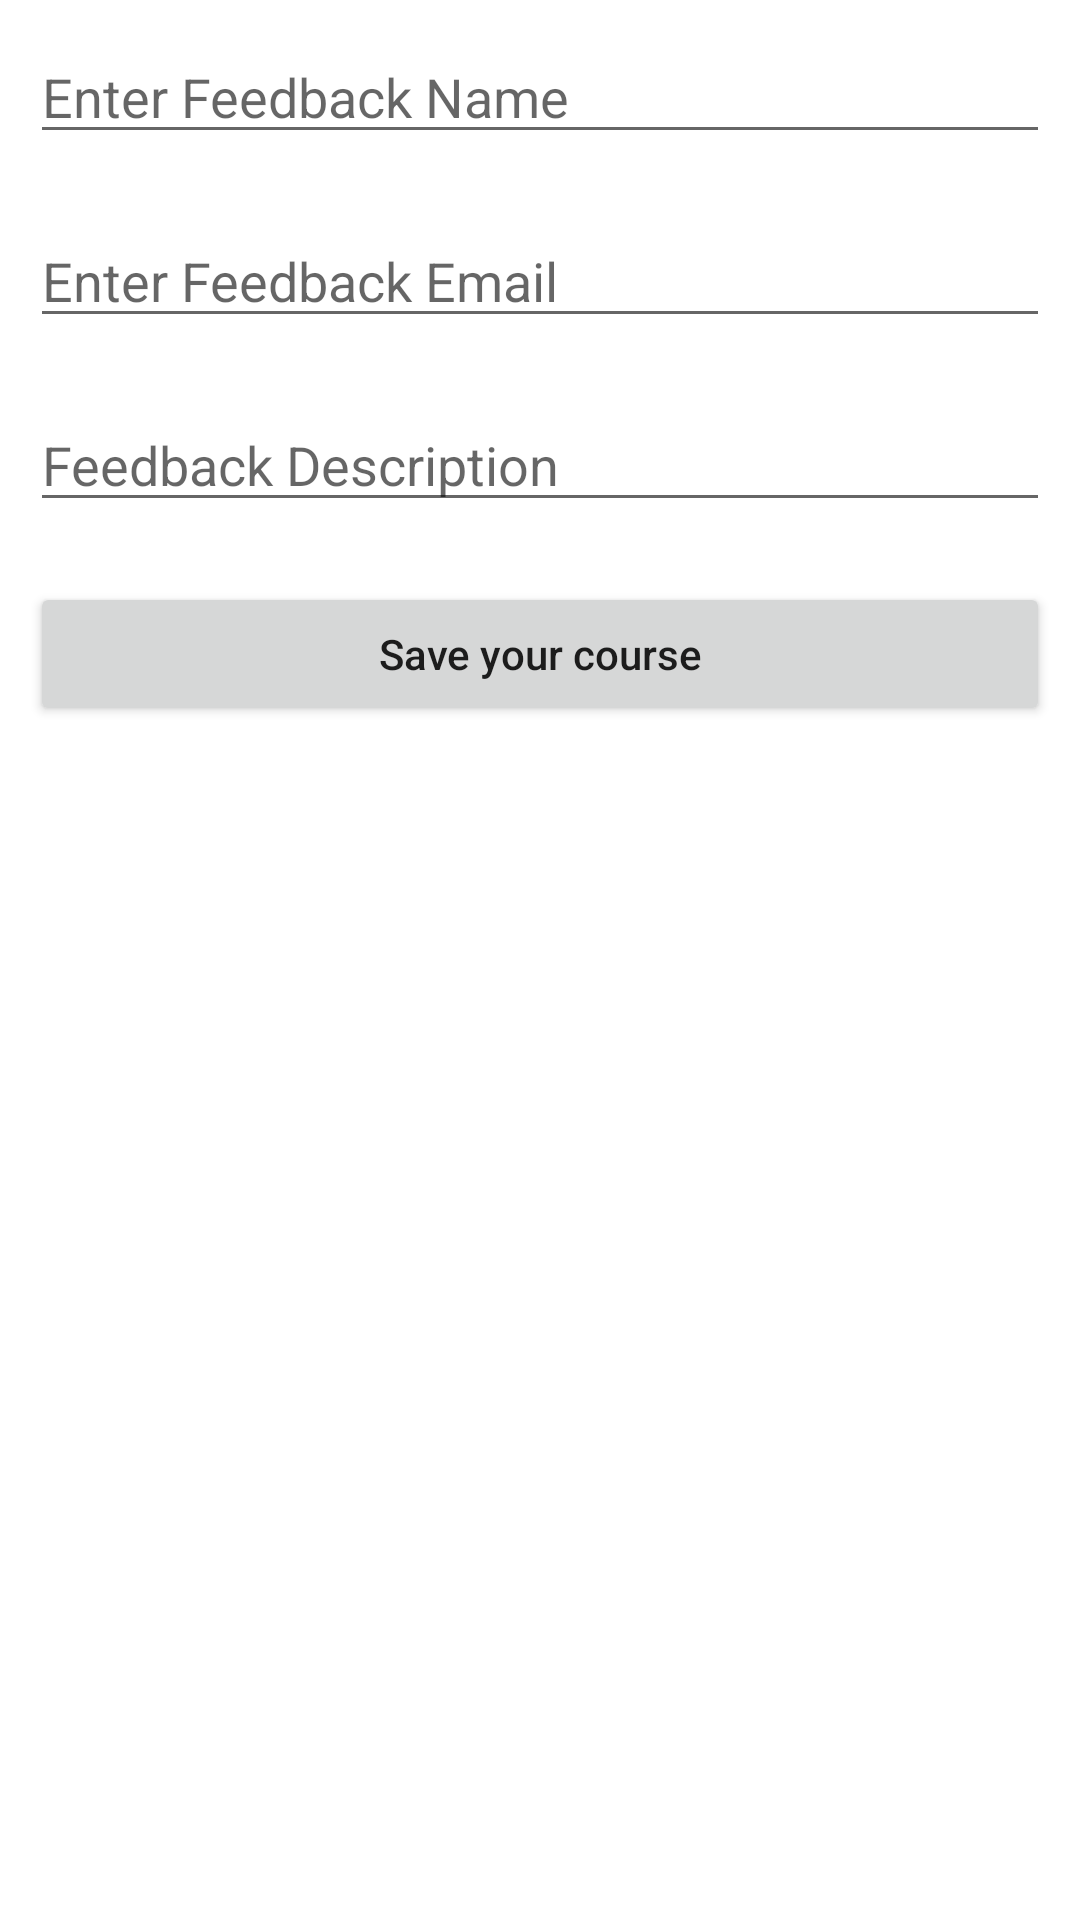

Produce the Android XML layout that renders to this screen, including the resource entries it uses.
<!-- AndroidManifest.xml: application theme Theme.Hungt2009a -->
<!-- res/layout/activity_new_feedback.xml -->
<?xml version="1.0" encoding="utf-8"?>
<LinearLayout
    xmlns:android="http://schemas.android.com/apk/res/android"
    xmlns:tools="http://schemas.android.com/tools"
    android:layout_width="match_parent"
    android:layout_height="match_parent"
    android:orientation="vertical"
    tools:context=".NewCourseActivity">

    
    <EditText
        android:id="@+id/idEdtCourseName"
        android:layout_width="match_parent"
        android:layout_height="wrap_content"
        android:layout_margin="10dp"
        android:hint="Enter Feedback Name" />

    
    <EditText
        android:id="@+id/idEdtCourseDescription"
        android:layout_width="match_parent"
        android:layout_height="wrap_content"
        android:layout_margin="10dp"
        android:hint="Enter Feedback Email" />

    
    <EditText
        android:id="@+id/idEdtCourseDuration"
        android:layout_width="match_parent"
        android:layout_height="wrap_content"
        android:layout_margin="10dp"
        android:hint="Feedback Description" />

    
    <Button
        android:id="@+id/idBtnSaveCourse"
        android:layout_width="match_parent"
        android:layout_height="wrap_content"
        android:layout_margin="10dp"
        android:padding="5dp"
        android:text="Save your course"
        android:textAllCaps="false" />

</LinearLayout>
<!-- resources referenced by this layout -->
<resources>
  <style name="Theme.Hungt2009a" parent="Theme.MaterialComponents.DayNight.DarkActionBar">
          
          <item name="colorPrimary">@color/purple_500</item>
          <item name="colorPrimaryVariant">@color/purple_700</item>
          <item name="colorOnPrimary">@color/white</item>
          
          <item name="colorSecondary">@color/teal_200</item>
          <item name="colorSecondaryVariant">@color/teal_700</item>
          <item name="colorOnSecondary">@color/black</item>
          
          <item name="android:statusBarColor">?attr/colorPrimaryVariant</item>
          
      </style>
  <!-- not gathered from this repository: default colours our renderer supplied (Android Studio template values) -->
  <color name="purple_500">#FF6200EE</color>
  <color name="purple_700">#FF3700B3</color>
  <color name="teal_200">#FF03DAC5</color>
  <color name="teal_700">#FF018786</color>
  <color name="black">#FF000000</color>
  <color name="white">#FFFFFFFF</color>
</resources>
